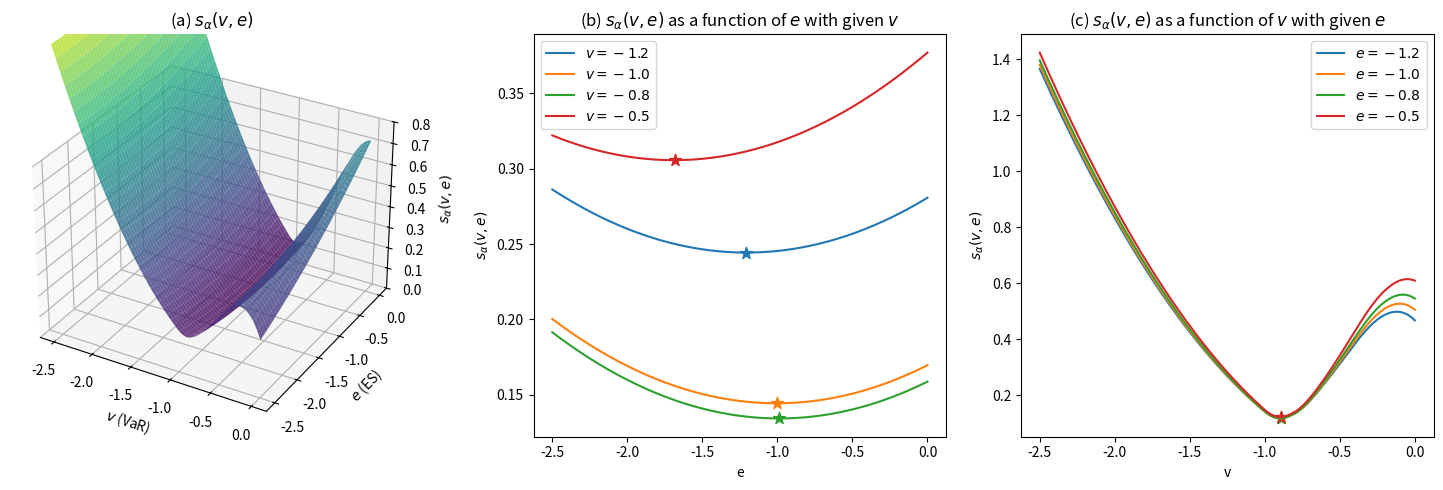

Source code (Python):
"""
Landscape of $s_{\alpha}(v, e)$ based on the Tail-GAN score function

The Figures created are like Figure 1 from the article
'Tail-GAN: Learning to Simulate Tail Risk Scenarios (Cont et al., 2025).

"""

import numpy as np
import matplotlib.pyplot as plt

# Parameters
alpha = 0.05
# np.random.seed(123)  # reproducibility
x_samples = np.random.uniform(-1, 1, size=1000)  # Uniform distribution
W_alpha = 10

# Grids for v and e
v_values = np.linspace(-2.5, 0, 200)
e_values = np.linspace(-2.5, 0, 200)
V, E = np.meshgrid(v_values, e_values)

X = x_samples[:, None, None]
Vb = V[None, :, :]
Eb = E[None, :, :]

indicator = (X <= Vb).astype(float)
term1 = (W_alpha / 2) * (indicator - alpha) * (X**2 - Vb**2)
term2 = indicator * Eb * (Vb - X)
term3 = alpha * Eb * ((Eb / 2) - Vb)
S = (term1 + term2 + term3).mean(axis=0)
S = np.clip(S, 0, None)

# -----------------------------------------------------------------------------
#  Plots
# -----------------------------------------------------------------------------
fig = plt.figure(figsize=(15, 5))
gs = fig.add_gridspec(1, 3, width_ratios=[1.2, 1, 1])

# (a) 3D surface plot
ax1 = fig.add_subplot(gs[0], projection='3d')
surf = ax1.plot_surface(V, E, S, cmap='viridis', edgecolor='none', alpha=0.8)
ax1.set_title(r"(a) $s_\alpha(v,e)$")
ax1.set_xlabel("$v$ (VaR)")
ax1.set_ylabel("$e$ (ES)")
ax1.set_zlabel(r"$s_{\alpha}(v,e)$")
ax1.set_zlim([0, 0.8])



# (b) S(v,e) vs e for fixed v
ax2 = fig.add_subplot(gs[1])
v_fixed = [-1.2, -1.0, -0.8, -0.5]
for v in v_fixed:
    # find nearest index of v
    idx_v = np.argmin(np.abs(v_values - v))
    s_e = S[:, idx_v]  # all e for this v
    line, = ax2.plot(e_values, s_e, label=fr"$v={v}$")
    min_index = np.argmin(s_e)
    ax2.scatter(e_values[min_index], s_e[min_index],
                color=line.get_color(), marker='*', s=80)
ax2.set_title(r"(b) $s_\alpha(v,e)$ as a function of $e$ with given $v$")
ax2.set_xlabel("e")
ax2.set_ylabel(r"$s_\alpha(v,e)$")
ax2.legend()

# (c) S(v,e) vs v for fixed e
ax3 = fig.add_subplot(gs[2])
e_fixed = [-1.2, -1.0, -0.8, -0.5]
for e in e_fixed:
    # find nearest index of e
    idx_e = np.argmin(np.abs(e_values - e))
    s_v = S[idx_e, :]  # all v for this e
    line, = ax3.plot(v_values, s_v, label=fr"$e={e}$")
    min_index = np.argmin(s_v)
    ax3.scatter(v_values[min_index], s_v[min_index],
                color=line.get_color(), marker='*', s=80)
ax3.set_title(r"(c) $s_\alpha(v,e)$ as a function of $v$ with given $e$")
ax3.set_xlabel("v")
ax3.set_ylabel(r"$s_\alpha(v,e)$")
ax3.legend()

plt.tight_layout()
plt.show()
